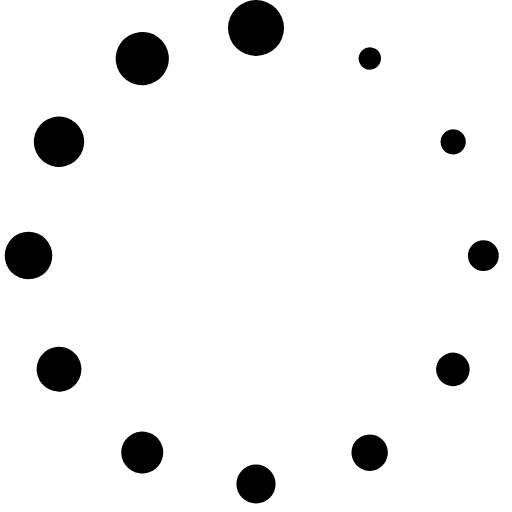
t = 0.00 s
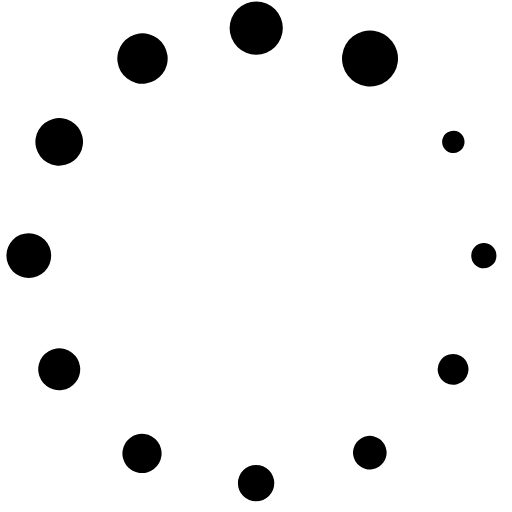
t = 0.17 s
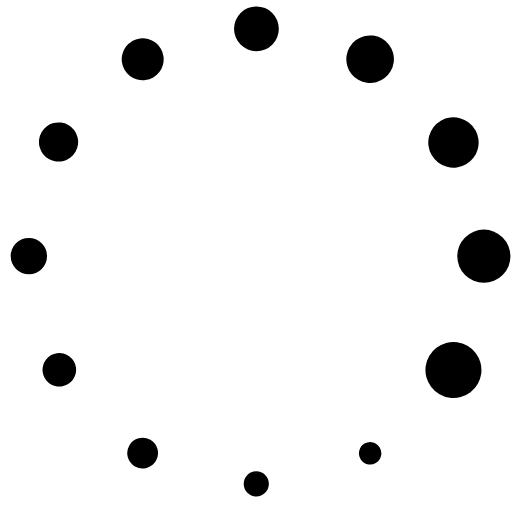
t = 0.37 s
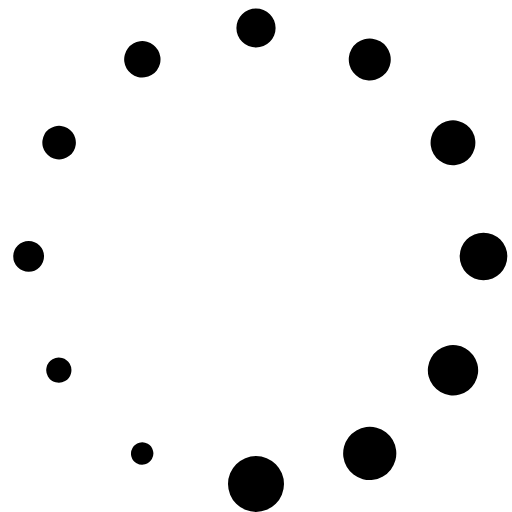
t = 0.54 s
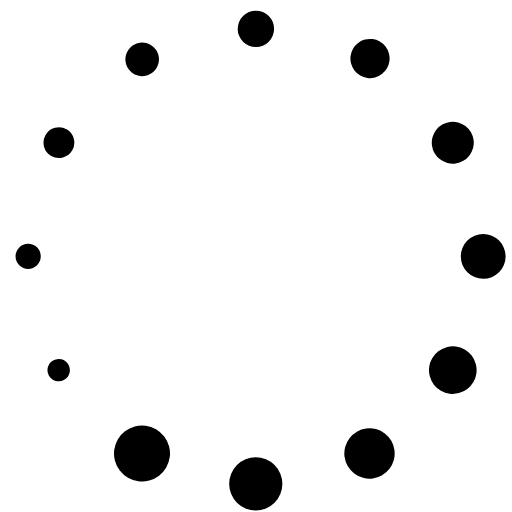
t = 0.71 s
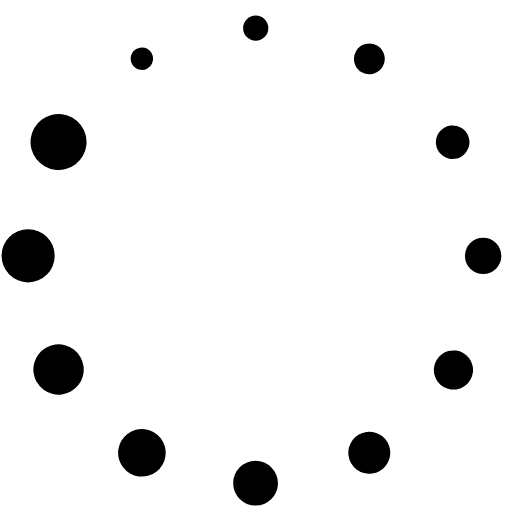
t = 0.91 s

The animated SVG that drew these frames (rendered in a browser with its animation timeline set to each time). Animation: 1 SMIL element (animateTransform=1); one cycle of 1.08 s, repeats indefinitely.

<?xml version="1.0" encoding="UTF-8" standalone="no"?><svg xmlns:svg="http://www.w3.org/2000/svg" xmlns="http://www.w3.org/2000/svg" xmlns:xlink="http://www.w3.org/1999/xlink" version="1.0" width="64px" height="64px" viewBox="0 0 128 128" xml:space="preserve"><rect x="0" y="0" width="100%" height="100%" fill="#FFFFFF" /><g><path d="M64 0a7 7 0 1 1-7 7 7 7 0 0 1 7-7zm29.86 12.2a2.8 2.8 0 1 1-3.83 1.02 2.8 2.8 0 0 1 3.83-1.02zm22.16 21.68a3.15 3.15 0 1 1-4.3-1.15 3.15 3.15 0 0 1 4.3 1.15zm.87 60.53a4.2 4.2 0 1 1-1.57-5.7 4.2 4.2 0 0 1 1.54 5.73zm7.8-30.5a3.85 3.85 0 1 1-3.85-3.85 3.85 3.85 0 0 1 3.85 3.84zm-30 53.2a4.55 4.55 0 1 1 1.66-6.23 4.55 4.55 0 0 1-1.67 6.22zM64 125.9a4.9 4.9 0 1 1 4.9-4.9 4.9 4.9 0 0 1-4.9 4.9zm-31.06-8.22a5.25 5.25 0 1 1 7.17-1.93 5.25 5.25 0 0 1-7.14 1.93zM9.9 95.1a5.6 5.6 0 1 1 7.65 2.06A5.6 5.6 0 0 1 9.9 95.1zM1.18 63.9a5.95 5.95 0 1 1 5.95 5.94 5.95 5.95 0 0 1-5.96-5.94zm8.1-31.6a6.3 6.3 0 1 1 2.32 8.6 6.3 6.3 0 0 1-2.3-8.6zM32.25 8.87a6.65 6.65 0 1 1-2.44 9.1 6.65 6.65 0 0 1 2.46-9.1z" fill="#000000" fill-opacity="1"/><animateTransform attributeName="transform" type="rotate" values="0 64 64;30 64 64;60 64 64;90 64 64;120 64 64;150 64 64;180 64 64;210 64 64;240 64 64;270 64 64;300 64 64;330 64 64" calcMode="discrete" dur="1080ms" repeatCount="indefinite"></animateTransform></g></svg>